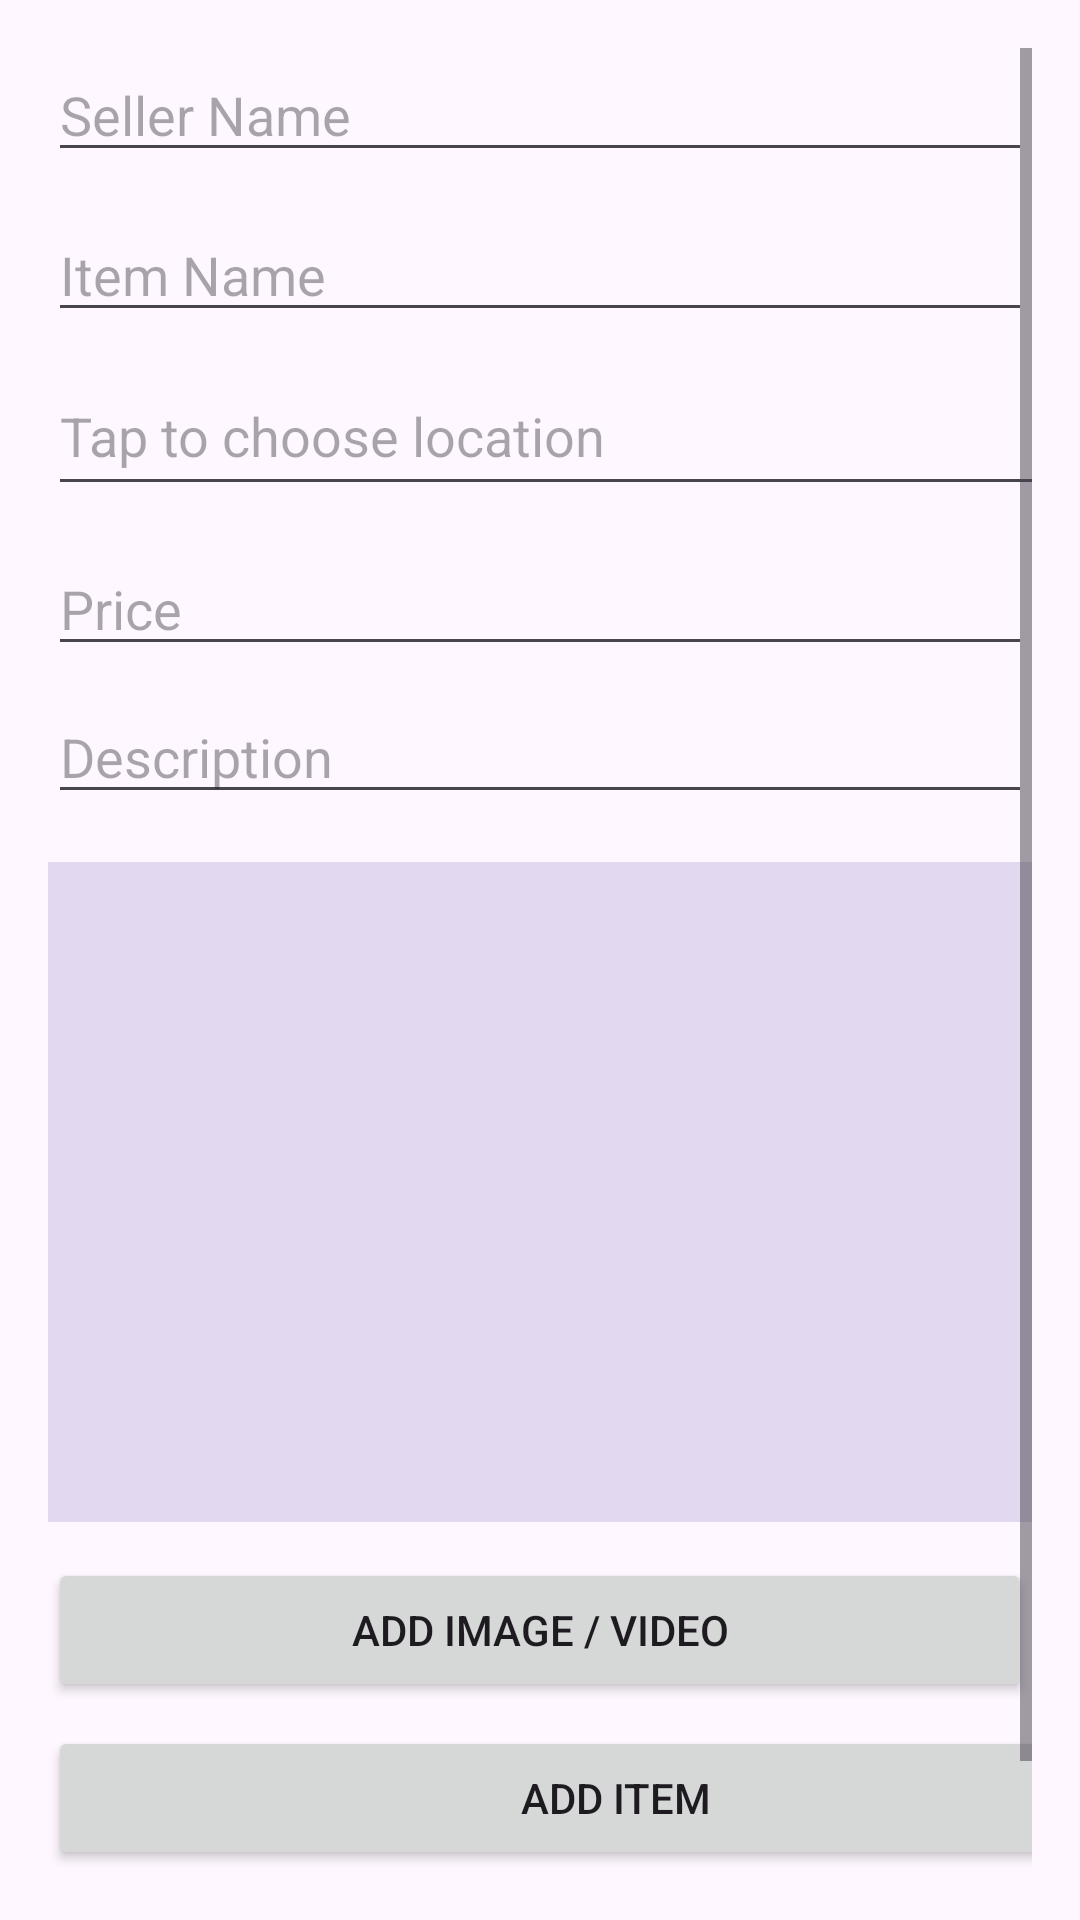

Layout XML and referenced resources for this Android screen:
<!-- AndroidManifest.xml: application theme Theme.MarketplaceApp -->
<!-- res/layout/fragment_add_item.xml -->
<?xml version="1.0" encoding="utf-8"?>
<ScrollView xmlns:android="http://schemas.android.com/apk/res/android"
    xmlns:app="http://schemas.android.com/apk/res-auto"
    xmlns:tools="http://schemas.android.com/tools"
    android:layout_width="match_parent"
    android:layout_height="match_parent"
    android:background="#FEF7FF"
    android:fillViewport="true"
    android:padding="16dp">

    <androidx.constraintlayout.widget.ConstraintLayout
        android:id="@+id/addItemRoot"
        android:layout_width="match_parent"
        android:layout_height="wrap_content">

        <View
            android:layout_width="0dp"
            android:layout_height="40dp"
            app:layout_constraintBottom_toBottomOf="parent"
            app:layout_constraintEnd_toEndOf="parent"
            app:layout_constraintHorizontal_bias="1.0"
            app:layout_constraintStart_toStartOf="parent"
            app:layout_constraintTop_toTopOf="parent"
            app:layout_constraintVertical_bias="0.0" />

        <EditText
            android:id="@+id/nameInput"
            android:layout_width="0dp"
            android:layout_height="wrap_content"
            android:hint="Seller Name"
            app:layout_constraintTop_toTopOf="parent"
            app:layout_constraintStart_toStartOf="parent"
            app:layout_constraintEnd_toEndOf="parent" />

        <EditText
            android:id="@+id/itemInput"
            android:layout_width="0dp"
            android:layout_height="wrap_content"
            android:hint="Item Name"
            android:layout_marginTop="12dp"
            app:layout_constraintTop_toBottomOf="@id/nameInput"
            app:layout_constraintStart_toStartOf="parent"
            app:layout_constraintEnd_toEndOf="parent" />

        <EditText
            android:id="@+id/addressInput"
            android:layout_width="375dp"
            android:layout_height="50dp"
            android:layout_marginTop="8dp"
            android:clickable="true"
            android:focusable="false"
            android:hint="Tap to choose location"
            app:layout_constraintEnd_toEndOf="parent"
            app:layout_constraintHorizontal_bias="0.0"
            app:layout_constraintStart_toStartOf="parent"
            app:layout_constraintTop_toBottomOf="@id/itemInput" />

        <EditText
            android:id="@+id/priceInput"
            android:layout_width="0dp"
            android:layout_height="wrap_content"
            android:hint="Price"
            android:inputType="number"
            android:layout_marginTop="12dp"
            app:layout_constraintTop_toBottomOf="@id/addressInput"
            app:layout_constraintStart_toStartOf="parent"
            app:layout_constraintEnd_toEndOf="parent" />


        <EditText
            android:id="@+id/descInput"
            android:layout_width="0dp"
            android:layout_height="wrap_content"
            android:layout_marginTop="8dp"
            android:gravity="top"
            android:hint="Description"
            app:layout_constraintEnd_toEndOf="parent"
            app:layout_constraintStart_toStartOf="parent"
            app:layout_constraintTop_toBottomOf="@id/priceInput" />

        <ImageView
            android:id="@+id/itemImagePreview"
            android:layout_width="0dp"
            android:layout_height="220dp"
            android:layout_marginTop="16dp"
            android:background="#E2D8EF"
            android:scaleType="centerCrop"
            app:layout_constraintEnd_toEndOf="parent"
            app:layout_constraintHorizontal_bias="0.0"
            app:layout_constraintStart_toStartOf="parent"
            app:layout_constraintTop_toBottomOf="@id/descInput" />

        <Button
            android:id="@+id/btnAddImage"
            android:layout_width="0dp"
            android:layout_height="wrap_content"
            android:text="Add Image / Video"
            android:layout_marginTop="12dp"
            app:layout_constraintTop_toBottomOf="@id/itemImagePreview"
            app:layout_constraintStart_toStartOf="parent"
            app:layout_constraintEnd_toEndOf="parent" />


        <Button
            android:id="@+id/addButton"
            android:layout_width="379dp"
            android:layout_height="wrap_content"
            android:layout_marginTop="8dp"
            android:text="Add Item"
            app:layout_constraintEnd_toEndOf="parent"
            app:layout_constraintHorizontal_bias="0.0"
            app:layout_constraintStart_toStartOf="parent"
            app:layout_constraintTop_toBottomOf="@+id/btnAddImage" />

        <Button
            android:id="@+id/addbtnBack"
            android:layout_width="60dp"
            android:layout_height="50dp"
            android:layout_marginTop="8dp"
            android:text="&#8592;"
            android:textSize="18sp"
            android:textStyle="bold"
            app:layout_constraintStart_toStartOf="parent"
            app:layout_constraintTop_toBottomOf="@+id/addButton" />

    </androidx.constraintlayout.widget.ConstraintLayout>
</ScrollView>
<!-- resources referenced by this layout -->
<resources>
  <style name="Theme.MarketplaceApp" parent="Base.Theme.MarketplaceApp" />
  <style name="Base.Theme.MarketplaceApp" parent="Theme.Material3.DayNight.NoActionBar">
          
          <item name="android:fitsSystemWindows">true</item>
          
          
      </style>
</resources>
